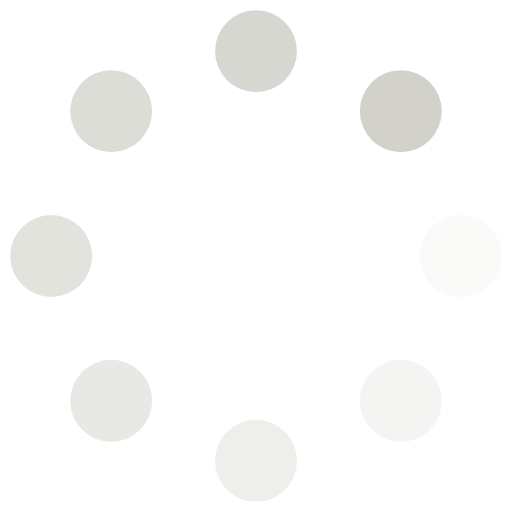
t = 0.00 s
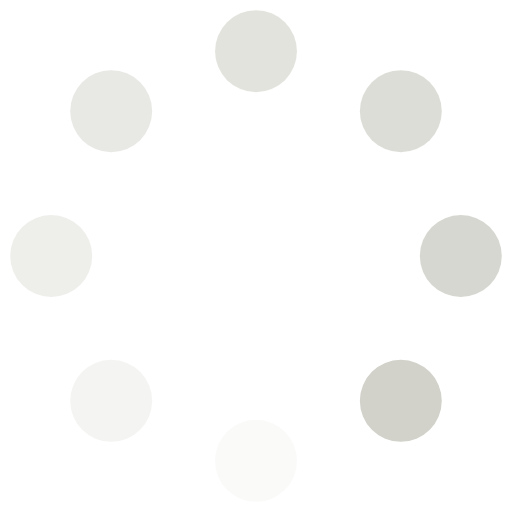
t = 0.38 s
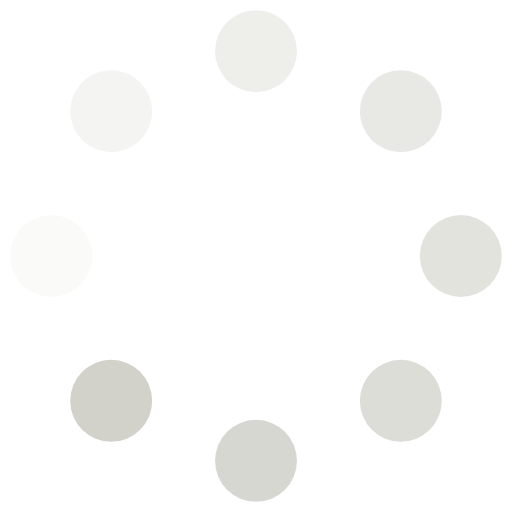
t = 0.75 s
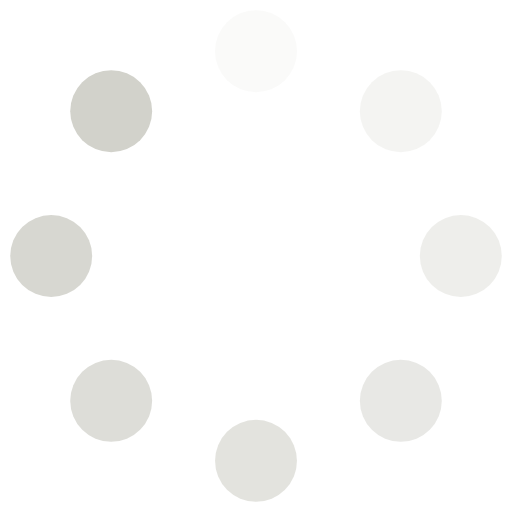
t = 1.13 s

The animated SVG that drew these frames (rendered in a browser with its animation timeline set to each time). Animation: 16 SMIL elements (animate=8,animateTransform=8); one cycle of 1.50 s, repeats indefinitely.

<svg class="lds-spin" width="200px"  height="200px"  xmlns="http://www.w3.org/2000/svg" xmlns:xlink="http://www.w3.org/1999/xlink" viewBox="0 0 100 100" preserveAspectRatio="xMidYMid" style="background: none;"><g transform="translate(90,50)">
<g transform="rotate(0)">
<circle cx="0" cy="0" r="8" fill="#d2d2cb" fill-opacity="1" transform="scale(1 1)">
  <animateTransform attributeName="transform" type="scale" begin="-1.3125s" values="1 1;1 1" keyTimes="0;1" dur="1.5s" repeatCount="indefinite"></animateTransform>
  <animate attributeName="fill-opacity" keyTimes="0;1" dur="1.5s" repeatCount="indefinite" values="1;0" begin="-1.3125s"></animate>
</circle>
</g>
</g><g transform="translate(78.2842712474619,78.2842712474619)">
<g transform="rotate(45)">
<circle cx="0" cy="0" r="8" fill="#d2d2cb" fill-opacity="0.875" transform="scale(1 1)">
  <animateTransform attributeName="transform" type="scale" begin="-1.125s" values="1 1;1 1" keyTimes="0;1" dur="1.5s" repeatCount="indefinite"></animateTransform>
  <animate attributeName="fill-opacity" keyTimes="0;1" dur="1.5s" repeatCount="indefinite" values="1;0" begin="-1.125s"></animate>
</circle>
</g>
</g><g transform="translate(50,90)">
<g transform="rotate(90)">
<circle cx="0" cy="0" r="8" fill="#d2d2cb" fill-opacity="0.75" transform="scale(1 1)">
  <animateTransform attributeName="transform" type="scale" begin="-0.9375s" values="1 1;1 1" keyTimes="0;1" dur="1.5s" repeatCount="indefinite"></animateTransform>
  <animate attributeName="fill-opacity" keyTimes="0;1" dur="1.5s" repeatCount="indefinite" values="1;0" begin="-0.9375s"></animate>
</circle>
</g>
</g><g transform="translate(21.7157287525381,78.2842712474619)">
<g transform="rotate(135)">
<circle cx="0" cy="0" r="8" fill="#d2d2cb" fill-opacity="0.625" transform="scale(1 1)">
  <animateTransform attributeName="transform" type="scale" begin="-0.75s" values="1 1;1 1" keyTimes="0;1" dur="1.5s" repeatCount="indefinite"></animateTransform>
  <animate attributeName="fill-opacity" keyTimes="0;1" dur="1.5s" repeatCount="indefinite" values="1;0" begin="-0.75s"></animate>
</circle>
</g>
</g><g transform="translate(10,50.00000000000001)">
<g transform="rotate(180)">
<circle cx="0" cy="0" r="8" fill="#d2d2cb" fill-opacity="0.5" transform="scale(1 1)">
  <animateTransform attributeName="transform" type="scale" begin="-0.5625s" values="1 1;1 1" keyTimes="0;1" dur="1.5s" repeatCount="indefinite"></animateTransform>
  <animate attributeName="fill-opacity" keyTimes="0;1" dur="1.5s" repeatCount="indefinite" values="1;0" begin="-0.5625s"></animate>
</circle>
</g>
</g><g transform="translate(21.71572875253809,21.7157287525381)">
<g transform="rotate(225)">
<circle cx="0" cy="0" r="8" fill="#d2d2cb" fill-opacity="0.375" transform="scale(1 1)">
  <animateTransform attributeName="transform" type="scale" begin="-0.375s" values="1 1;1 1" keyTimes="0;1" dur="1.5s" repeatCount="indefinite"></animateTransform>
  <animate attributeName="fill-opacity" keyTimes="0;1" dur="1.5s" repeatCount="indefinite" values="1;0" begin="-0.375s"></animate>
</circle>
</g>
</g><g transform="translate(49.99999999999999,10)">
<g transform="rotate(270)">
<circle cx="0" cy="0" r="8" fill="#d2d2cb" fill-opacity="0.25" transform="scale(1 1)">
  <animateTransform attributeName="transform" type="scale" begin="-0.1875s" values="1 1;1 1" keyTimes="0;1" dur="1.5s" repeatCount="indefinite"></animateTransform>
  <animate attributeName="fill-opacity" keyTimes="0;1" dur="1.5s" repeatCount="indefinite" values="1;0" begin="-0.1875s"></animate>
</circle>
</g>
</g><g transform="translate(78.2842712474619,21.71572875253809)">
<g transform="rotate(315)">
<circle cx="0" cy="0" r="8" fill="#d2d2cb" fill-opacity="0.125" transform="scale(1 1)">
  <animateTransform attributeName="transform" type="scale" begin="0s" values="1 1;1 1" keyTimes="0;1" dur="1.5s" repeatCount="indefinite"></animateTransform>
  <animate attributeName="fill-opacity" keyTimes="0;1" dur="1.5s" repeatCount="indefinite" values="1;0" begin="0s"></animate>
</circle>
</g>
</g></svg>
